The GitHub repository Akshat-Aggarwal-200/Plant-Disease-Detection contains a labelled image folder "split" with 4 categories: apple apple scab, apple black rot, apple cedar apple rust, apple healthy. Examples follow, each with its label.

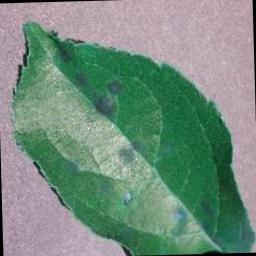
Label: apple apple scab

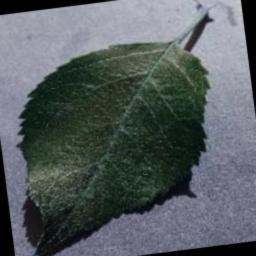
Label: apple healthy

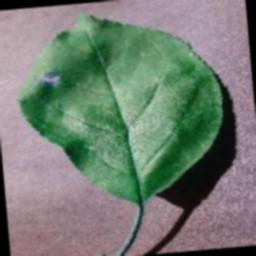
Label: apple black rot

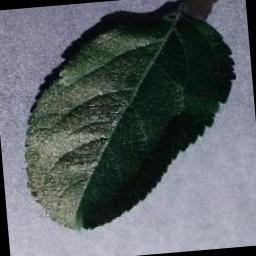
Label: apple healthy

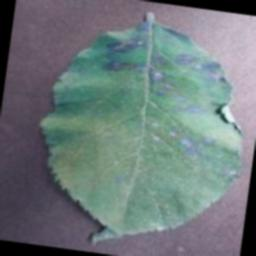
Label: apple cedar apple rust

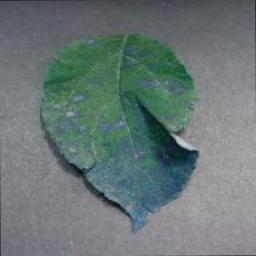
Label: apple cedar apple rust
